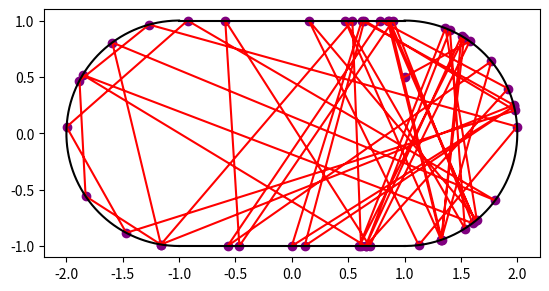

Write Python code to recreate this figure.
import numpy as np
import matplotlib.pyplot as plt

# Width of rectangular part of the stadium:
L = 1

# Radius of the circular part of the stadium
R = 1

def collision_data_nospin(N, x0, y0, alpha0):
    t = np.zeros(N) # times at collision
    x = np.zeros(N) # x-values at collision
    y = np.zeros(N) # y-values at collision
    phi = np.zeros(N) # phi values at collision
    alpha = np.zeros(N) # alpha values at collision
    b = np.zeros(N) # b values at collision
    c = np.zeros(N) # c values at collision
    theta1 = np.zeros(N) # theta1 values at collision
    theta2 = np.zeros(N) # theta2 values at collision
    theta3 = np.zeros(N) # theta3 values at collision
    theta4 = np.zeros(N) # theta4 values at collision

    # Initial values:
    t[0] = 0
    x[0] = x0
    y[0] = y0
    phi[0] = 0
    alpha[0] = alpha0
    b[0] = 0
    c[0] = 0
    theta1[0] = np.arctan2(R - y[0], L - x[0])
    theta2[0] = np.arctan2(R - y[0], -L - x[0])
    theta3[0] = np.arctan2(-R - y[0], -L - x[0])
    theta4[0] = np.arctan2( -R - y[0], L - x[0])

    # Update formula:
    for i in range(1, N):
        if (alpha[i - 1] - theta1[i - 1])%(2*np.pi) < (theta2[i - 1] - theta1[i - 1])%(2*np.pi):
            t[i] = (R - y[i - 1])/np.sin(alpha[i - 1])
            x[i] = x[i - 1] + t[i]*np.cos(alpha[i - 1])
            y[i] = R
            alpha[i] = -alpha[i - 1]
        if (alpha[i - 1] - theta2[i - 1])%(2*np.pi) < (theta3[i - 1] - theta2[i - 1])%(2*np.pi):
            b[i] = (x[i - 1] + L)*np.cos(alpha[i - 1]) + y[i - 1]*np.sin(alpha[i - 1])
            c[i] = (x[i - 1] + L)**2 + y[i - 1]**2 - R**2
            t[i] = -b[i] + np.sqrt(b[i]**2 - c[i])
            x[i] = x[i - 1] + t[i]*np.cos(alpha[i - 1])
            y[i] = y[i - 1] + t[i]*np.sin(alpha[i - 1])
            phi[i] = np.arctan2(y[i], x[i] + L)
            alpha[i] = 2*phi[i] - alpha[i - 1] + np.pi
        if (alpha[i - 1] - theta3[i - 1])%(2*np.pi) < (theta4[i - 1] - theta3[i - 1])%(2*np.pi):
            t[i] = (-R - y[i - 1])/np.sin(alpha[i - 1])
            x[i] = x[i - 1] + t[i]*np.cos(alpha[i - 1])
            y[i] = -R
            alpha[i] = -alpha[i - 1]
        if (alpha[i - 1] - theta4[i - 1])%(2*np.pi) < (theta1[i - 1] - theta4[i - 1])%(2*np.pi):
            b[i] = (x[i - 1] - L)*np.cos(alpha[i - 1]) + y[i - 1]*np.sin(alpha[i - 1])
            c[i] = (x[i - 1] - L)**2 + y[i - 1]**2 - R**2
            t[i] = -b[i] + np.sqrt(b[i]**2 - c[i])
            x[i] = x[i - 1] + t[i]*np.cos(alpha[i - 1])
            y[i] = y[i - 1] + t[i]*np.sin(alpha[i - 1])
            phi[i] = np.arctan2(y[i], x[i] - L)
            alpha[i] = 2*phi[i] - alpha[i - 1] + np.pi
        theta1[i] = np.arctan2(R - y[i], L - x[i])
        theta2[i] = np.arctan2(R - y[i], -L - x[i])
        theta3[i] = np.arctan2(-R - y[i], -L - x[i])
        theta4[i] = np.arctan2( -R - y[i], L - x[i])
        
    return x, y, alpha

def collision_data(N, x0, y0, alpha0, u0, MI_coeff):
    
    vx0 = np.cos(alpha0)
    vy0 = np.sin(alpha0)
    
    t = np.zeros(N) # times at collision
    x = np.zeros(N) # x-values at collision
    y = np.zeros(N) # y-values at collision
    vx = np.zeros(N) # x-component of veolcity at collision
    vy = np.zeros(N) # y-component of veolcity at collision
    u = np.zeros(N) # spin values at collision
    phi = np.zeros(N) # phi values at collision
    alpha = np.zeros(N) # alpha values at collision
    b = np.zeros(N) # b values at collision
    c = np.zeros(N) # c values at collision
    theta1 = np.zeros(N) # theta1 values at collision
    theta2 = np.zeros(N) # theta2 values at collision
    theta3 = np.zeros(N) # theta3 values at collision
    theta4 = np.zeros(N) # theta4 values at collision

    # Initial values:
    t[0] = 0
    x[0] = x0
    y[0] = y0
    vx[0] = vx0
    vy[0] = vy0
    u[0] = u0
    phi[0] = 0
    alpha[0] = alpha0
    b[0] = 0
    c[0] = 0
    theta1[0] = np.arctan2(R - y[0], L - x[0])
    theta2[0] = np.arctan2(R - y[0], -L - x[0])
    theta3[0] = np.arctan2(-R - y[0], -L - x[0])
    theta4[0] = np.arctan2( -R - y[0], L - x[0])

    # Update formula:
    for i in range(1, N):
        if (alpha[i - 1] - theta1[i - 1])%(2*np.pi) < (theta2[i - 1] - theta1[i - 1])%(2*np.pi):
            t[i] = (R - y[i - 1])/vy[i - 1]
            x[i] = x[i - 1] + t[i]*vx[i - 1]
            y[i] = R
            
            vT = -vx[i - 1]
            vn = -vy[i - 1]
            vparr = ((1 - MI_coeff)/(1 + MI_coeff))*vT - ((2*MI_coeff)/(1 + MI_coeff))*u[i - 1]
            vperp = -vn
            
            u[i] = -((1 - MI_coeff)/(1 + MI_coeff))*u[i - 1] - (2/(1 + MI_coeff))*vT
            vx[i] = -vparr
            vy[i] = -vperp
            alpha[i] = np.arctan2(vy[i],vx[i])
        if (alpha[i - 1] - theta2[i - 1])%(2*np.pi) < (theta3[i - 1] - theta2[i - 1])%(2*np.pi):
            b[i] = ((x[i - 1] + L)*vx[i - 1] + y[i - 1]*vy[i - 1])/(vx[i - 1]**2 + vy[i - 1]**2)
            c[i] = ((x[i - 1] + L)**2 + y[i - 1]**2 - R**2)/(vx[i - 1]**2 + vy[i - 1]**2)
            t[i] = -b[i] + np.sqrt(b[i]**2 - c[i])
            x[i] = x[i - 1] + t[i]*vx[i - 1]
            y[i] = y[i - 1] + t[i]*vy[i - 1]
            
            T = np.array([-y[i],x[i] + L])
            n = np.array([-(x[i] + L),-y[i]])
            v = np.array([vx[i - 1], vy[i - 1]])
            
            vT = np.dot(v, T)
            vparr = ((1 - MI_coeff)/(1 + MI_coeff))*vT - ((2*MI_coeff)/(1 + MI_coeff))*u[i - 1]
            vperp = -np.dot(v,n)
            
            vnew = vparr*T + vperp*n
            
            u[i] = -((1 - MI_coeff)/(1 + MI_coeff))*u[i - 1] - (2/(1 + MI_coeff))*vT
            vx[i] = vnew[0]
            vy[i] = vnew[1]
            alpha[i] = np.arctan2(vy[i], vx[i])
        if (alpha[i - 1] - theta3[i - 1])%(2*np.pi) < (theta4[i - 1] - theta3[i - 1])%(2*np.pi):
            t[i] = (-R - y[i - 1])/vy[i - 1]
            x[i] = x[i - 1] + t[i]*vx[i - 1]
            y[i] = -R
            
            vT = vx[i - 1]
            vn = vy[i - 1]
            vparr = ((1 - MI_coeff)/(1 + MI_coeff))*vT - ((2*MI_coeff)/(1 + MI_coeff))*u[i - 1]
            vperp = -vn
            
            u[i] = -((1 - MI_coeff)/(1 + MI_coeff))*u[i - 1] - (2/(1 + MI_coeff))*vT
            vx[i] = vparr
            vy[i] = vperp
            alpha[i] = np.arctan2(vy[i],vx[i])
        if (alpha[i - 1] - theta4[i - 1])%(2*np.pi) < (theta1[i - 1] - theta4[i - 1])%(2*np.pi):
            b[i] = ((x[i - 1] - L)*vx[i - 1] + y[i - 1]*vy[i - 1])/(vx[i - 1]**2 + vy[i - 1]**2)
            c[i] = ((x[i - 1] - L)**2 + y[i - 1]**2 - R**2)/(vx[i - 1]**2 + vy[i - 1]**2)
            t[i] = -b[i] + np.sqrt(b[i]**2 - c[i])
            x[i] = x[i - 1] + t[i]*vx[i - 1]
            y[i] = y[i - 1] + t[i]*vy[i - 1]
            
            T = np.array([-y[i],x[i] - L])
            n = np.array([-(x[i] - L),-y[i]])
            v = np.array([vx[i - 1], vy[i - 1]])
            
            vT = np.dot(v, T)
            vparr = ((1 - MI_coeff)/(1 + MI_coeff))*vT - ((2*MI_coeff)/(1 + MI_coeff))*u[i - 1]
            vperp = -np.dot(v,n)
            
            vnew = vparr*T + vperp*n
            
            u[i] = -((1 - MI_coeff)/(1 + MI_coeff))*u[i - 1] - (2/(1 + MI_coeff))*vT
            vx[i] = vnew[0]
            vy[i] = vnew[1]
            alpha[i] = np.arctan2(vy[i], vx[i])
        theta1[i] = np.arctan2(R - y[i], L - x[i])
        theta2[i] = np.arctan2(R - y[i], -L - x[i])
        theta3[i] = np.arctan2(-R - y[i], -L - x[i])
        theta4[i] = np.arctan2( -R - y[i], L - x[i])
        
    return x, y, alpha

#x1, y1, alpha1 = collision_data_nospin(50, L, 0.5, 0.5)
x_spin, y_spin, alpha_spin = collision_data(50, L, 0.5, 0.5, 0, 1/2)

svals = np.linspace(-1, 1, 1000)
'''
plt.scatter(x1,y1)
plt.plot(x1,y1, c='green')
'''
plt.scatter(x_spin,y_spin, c='purple')
plt.plot(x_spin,y_spin, c='red')
plt.plot(L*svals, np.ones(len(svals)), c='black')
plt.plot(L*svals, -np.ones(len(svals)), c='black')
plt.plot(-np.cos(np.pi*svals/2) - L,np.sin(np.pi*svals/2), c='black')
plt.plot(np.cos(np.pi*svals/2) + L,-np.sin(np.pi*svals/2), c='black')
ax = plt.gca()
ax.set_aspect('equal', adjustable='box')
plt.show()
